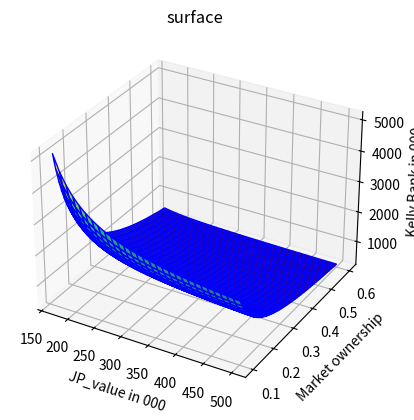

This chart was generated by the following Python code:
import numpy as np
import pandas as pd
import time
import seaborn as sns
import random
from matplotlib import pyplot as plt
from mpl_toolkits import mplot3d

'''Diamond Valley JP pricing'''

RTP = 0.9716

JP_cont = 0.01

base_loss = 1-RTP

mean_JP = 59456

seed = 4000

bet = 200

pct_cont = 0.2

avg_spins = (mean_JP - seed)/(bet/100)

p = 1/avg_spins

frequency = 15

break_even = base_loss/JP_cont*mean_JP


'''EV as a function of starting JP and full ownership of contribution'''
def EV_func_2(JP, x):
    EV = 0
    for i in range(x):
        EV = EV + ((1-p)**i)*(p*(JP+ i*bet/100) - bet*base_loss)
    return EV


'''EV as a function starting JP and pct_cont owenership of total contribution'''
def EV_func_3(JP, x):
    EV = 0
    for i in range(x):
        EV = EV + ((1-((1/pct_cont)*p))**i)*(p*(JP+ i*bet*(1/pct_cont)/100) - bet*base_loss)
    return EV


'''Shorter calculation for EV'''
def EV_func_4(JP):
    return pct_cont*(JP + (bet*JP_cont*avg_spins))-pct_cont*(bet*avg_spins*base_loss)


'''CDF and PDF with Geometric distribution where p = 1/avg_spins'''
def CDF(x):
    k = (x - seed)/(bet/100)
    return float((1 - p)**k)

def PDF(x):
    k = (x - seed)/(bet/100)
    return ((1 - p)**(k-1))*(p)


'''applying EV_func_4 to calculate EV as a function of starting JP value and percent of market owned'''
JP_values = []
for i in range(1000000):
    JP_values.append(4000 + bet*JP_cont*i)

EV_list = EV_func_4(np.array(JP_values))   

prob_playable = CDF(break_even)

EV_data = pd.DataFrame(JP_values, columns = ['JP'])
EV_data['EV'] = EV_func_4(EV_data['JP'])
EV_data['p(x=x)'] = PDF(EV_data['JP'])
EV_data['EV_per_JP'] = EV_data['EV']*EV_data['p(x=x)']

playable_data = EV_data[EV_data['EV'] > 0]

EV_per_JP = playable_data['EV_per_JP'].sum()

EV_per_year = (EV_per_JP*365/frequency)#/pct_cont

avg_time_until_return = (1/(pct_cont*prob_playable))*frequency


'''Using odds and stake as described above to calculate the required kelly bankroll, given a fixed stake 
per JP and plotting on a 3d space with respect to JP_value and pct of market owned'''
def kelly_bank(JP, pct):
    b = ((JP + mean_JP) - (pct*avg_spins*base_loss*bet))/(pct*avg_spins*base_loss*bet)
    return break_even/((pct*b + pct - 1)/b)
  
x = np.linspace(167, 500, 30)
y = np.linspace(0.1, 0.6)

X, Y = np.meshgrid(x, y)
Z = (kelly_bank(X*1000, Y))/1000

fig = plt.figure()
ax = plt.axes(projection='3d')
ax.plot_surface(X, Y, Z, rstride=1, cstride=1,
                cmap='viridis', edgecolor='b')
ax.set_title('surface');
ax.set_xlabel('JP_value in 000')
ax.set_ylabel('Market ownership')
ax.set_zlabel('Kelly Bank in 000');







            
        























